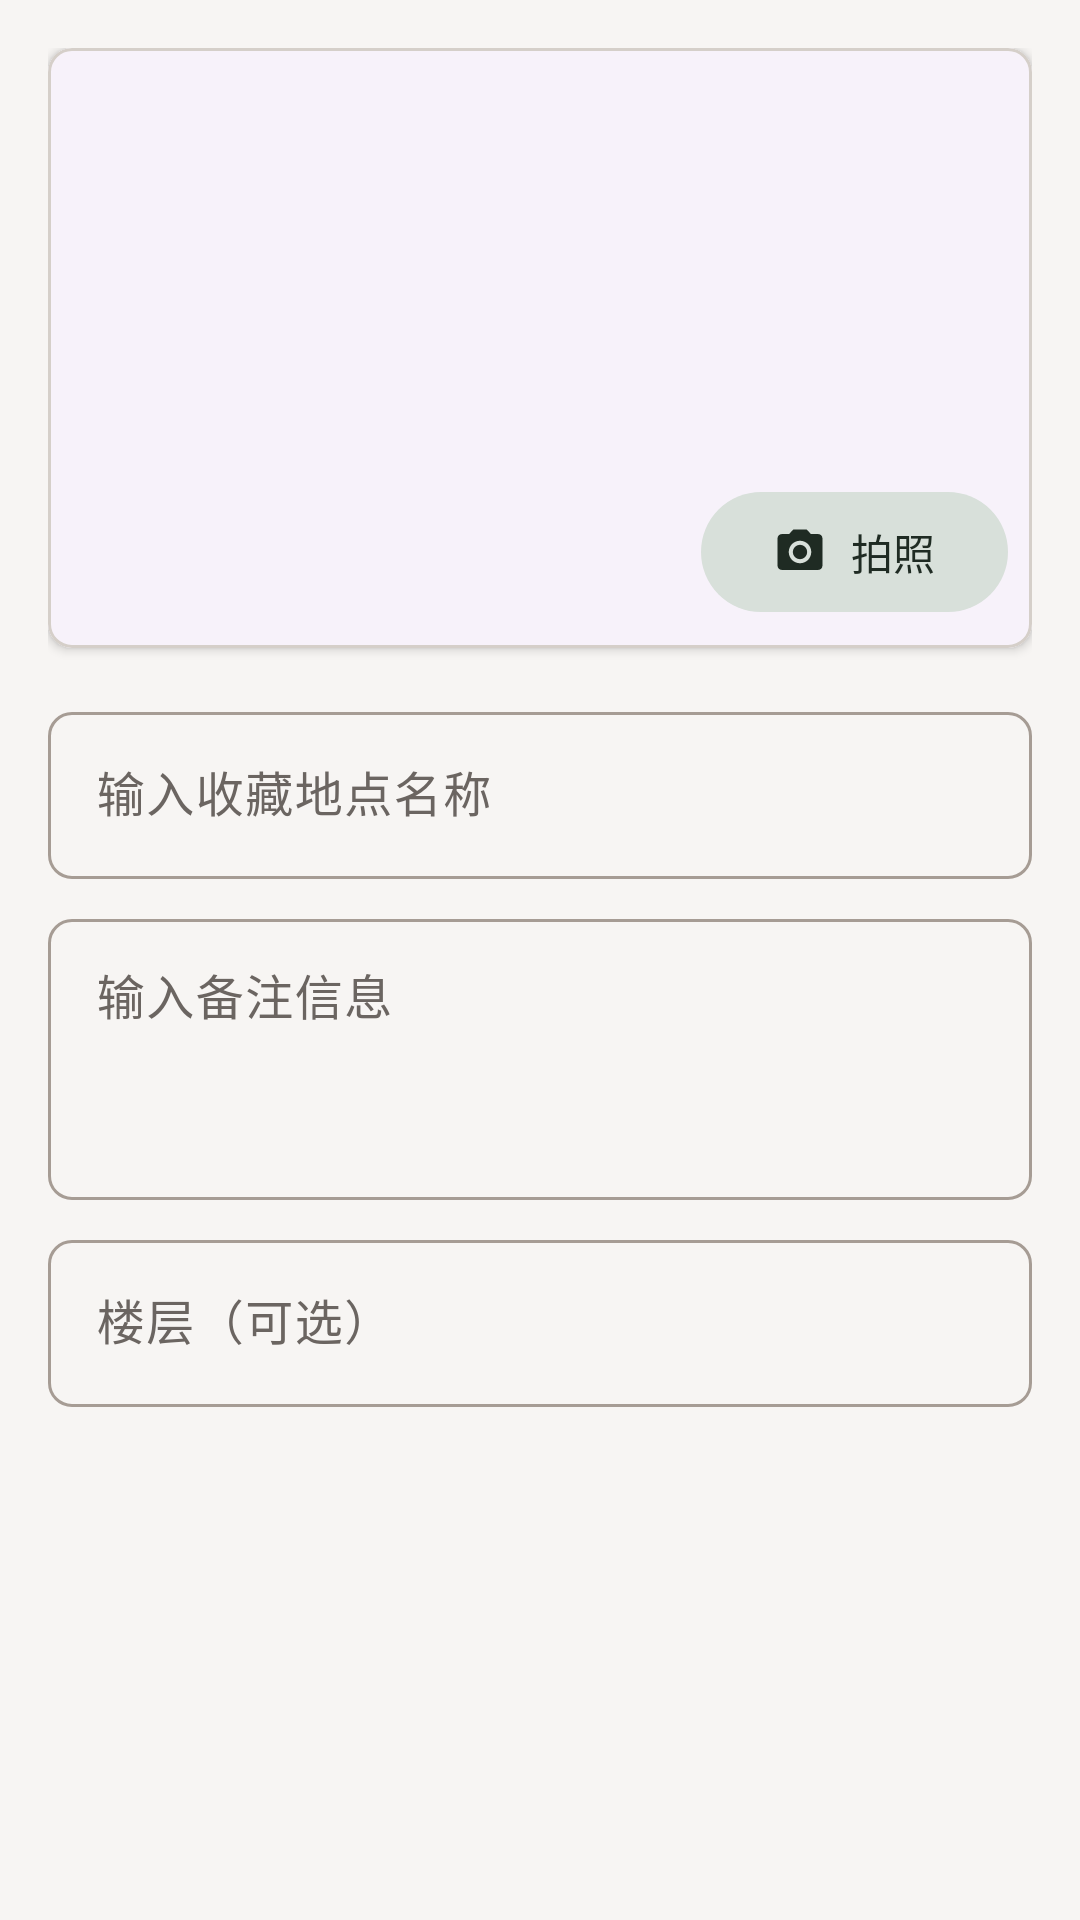

Produce the Android XML layout that renders to this screen, including the resource entries it uses.
<!-- AndroidManifest.xml: application theme Theme.Compassor -->
<!-- res/layout/dialog_waypoint_details.xml -->
<?xml version="1.0" encoding="utf-8"?>
<androidx.core.widget.NestedScrollView xmlns:android="http://schemas.android.com/apk/res/android"
    xmlns:app="http://schemas.android.com/apk/res-auto"
    android:layout_width="match_parent"
    android:layout_height="wrap_content">

    <androidx.constraintlayout.widget.ConstraintLayout
        android:layout_width="match_parent"
        android:layout_height="wrap_content"
        android:padding="@dimen/padding_md">

        <com.google.android.material.card.MaterialCardView
            android:id="@+id/photoCard"
            style="@style/Widget.Compassor.ModernCard"
            android:layout_width="match_parent"
            android:layout_height="200dp"
            app:cardCornerRadius="8dp"
            app:layout_constraintTop_toTopOf="parent">

            <ImageView
                android:id="@+id/waypointPhoto"
                android:layout_width="match_parent"
                android:layout_height="match_parent"
                android:scaleType="centerCrop"
                android:src="@drawable/ic_image_placeholder" />

            <com.google.android.material.button.MaterialButton
                android:id="@+id/takePhotoButton"
                style="@style/Widget.Material3.Button.TonalButton"
                android:layout_width="wrap_content"
                android:layout_height="wrap_content"
                android:layout_gravity="bottom|end"
                android:layout_margin="8dp"
                android:text="@string/take_photo"
                app:icon="@drawable/ic_camera" />

        </com.google.android.material.card.MaterialCardView>

        <com.google.android.material.textfield.TextInputLayout
            android:id="@+id/nameInputLayout"
            style="@style/Widget.Compassor.TextInputLayout"
            android:layout_width="match_parent"
            android:layout_height="wrap_content"
            android:layout_marginTop="16dp"
            android:hint="@string/waypoint_name_hint"
            app:layout_constraintTop_toBottomOf="@id/photoCard">

            <com.google.android.material.textfield.TextInputEditText
                android:id="@+id/nameEditText"
                android:layout_width="match_parent"
                android:layout_height="wrap_content"
                android:inputType="text"
                android:maxLines="1" />

        </com.google.android.material.textfield.TextInputLayout>

        <com.google.android.material.textfield.TextInputLayout
            android:id="@+id/remarksInputLayout"
            style="@style/Widget.Compassor.TextInputLayout"
            android:layout_width="match_parent"
            android:layout_height="wrap_content"
            android:layout_marginTop="8dp"
            android:hint="@string/remarks_hint"
            app:layout_constraintTop_toBottomOf="@id/nameInputLayout">

            <com.google.android.material.textfield.TextInputEditText
                android:id="@+id/remarksEditText"
                android:layout_width="match_parent"
                android:layout_height="wrap_content"
                android:gravity="top"
                android:inputType="textMultiLine"
                android:minLines="3" />

        </com.google.android.material.textfield.TextInputLayout>

        <com.google.android.material.textfield.TextInputLayout
            android:id="@+id/floorInputLayout"
            style="@style/Widget.Compassor.TextInputLayout"
            android:layout_width="match_parent"
            android:layout_height="wrap_content"
            android:layout_marginTop="8dp"
            android:hint="@string/floor_hint"
            app:layout_constraintTop_toBottomOf="@id/remarksInputLayout">

            <com.google.android.material.textfield.TextInputEditText
                android:id="@+id/floorEditText"
                android:layout_width="match_parent"
                android:layout_height="wrap_content"
                android:inputType="numberSigned"
                android:maxLines="1" />

        </com.google.android.material.textfield.TextInputLayout>

        <TextView
            android:id="@+id/coordinatesText"
            android:layout_width="match_parent"
            android:layout_height="wrap_content"
            android:layout_marginTop="8dp"
            android:textAppearance="@style/TextAppearance.Material3.BodySmall"
            app:layout_constraintTop_toBottomOf="@id/floorInputLayout" />

    </androidx.constraintlayout.widget.ConstraintLayout>
</androidx.core.widget.NestedScrollView>
<!-- resources referenced by this layout -->
<resources>
  <dimen name="padding_md">16dp</dimen>
  <!-- drawable ic_camera (drawable) -->
  <vector xmlns:android="http://schemas.android.com/apk/res/android"
      android:width="24dp"
      android:height="24dp"
      android:viewportWidth="24"
      android:viewportHeight="24"
      android:tint="?attr/colorControlNormal">
      <path
          android:fillColor="@android:color/white"
          android:pathData="M12,12m-3.2,0a3.2,3.2 0,1 1,6.4 0a3.2,3.2 0,1 1,-6.4 0" />
      <path
          android:fillColor="@android:color/white"
          android:pathData="M9,2L7.17,4H4c-1.1,0 -2,0.9 -2,2v12c0,1.1 0.9,2 2,2h16c1.1,0 2,-0.9 2,-2V6c0,-1.1 -0.9,-2 -2,-2h-3.17L15,2H9zm3,15c-2.76,0 -5,-2.24 -5,-5s2.24,-5 5,-5s5,2.24 5,5s-2.24,5 -5,5z" />
  </vector>
  <string name="floor_hint">楼层（可选）</string>
  <string name="remarks_hint">输入备注信息</string>
  <string name="take_photo">拍照</string>
  <string name="waypoint_name_hint">输入收藏地点名称</string>
  <style name="Widget.Compassor.ModernCard" parent="Widget.Compassor.FluentCard" />
  <style name="Widget.Compassor.TextInputLayout" parent="Widget.Material3.TextInputLayout.OutlinedBox">
          <item name="boxCornerRadiusTopStart">8dp</item>
          <item name="boxCornerRadiusTopEnd">8dp</item>
          <item name="boxCornerRadiusBottomStart">8dp</item>
          <item name="boxCornerRadiusBottomEnd">8dp</item>
      </style>
  <style name="Theme.Compassor" parent="Base.Theme.Compassor" />
  <style name="Widget.Compassor.FluentCard" parent="Widget.Material3.CardView.Elevated">
          <item name="cardCornerRadius">4dp</item>
          <item name="cardElevation">2dp</item>
          <item name="cardUseCompatPadding">false</item>
          <item name="strokeWidth">1dp</item>
          <item name="strokeColor">?attr/colorOutlineVariant</item>
      </style>
  <color name="md_theme_light_primary">#6B7B8C</color>
  <color name="md_theme_light_onPrimary">#FFFFFF</color>
  <color name="md_theme_light_primaryContainer">#D5DBE3</color>
  <color name="md_theme_light_onPrimaryContainer">#1A2632</color>
  <color name="md_theme_light_secondary">#8FA395</color>
  <color name="md_theme_light_onSecondary">#FFFFFF</color>
  <color name="md_theme_light_secondaryContainer">#D8E0DA</color>
  <color name="md_theme_light_onSecondaryContainer">#1F2B23</color>
  <color name="md_theme_light_tertiary">#C9ADA7</color>
  <color name="md_theme_light_onTertiary">#FFFFFF</color>
  <color name="md_theme_light_tertiaryContainer">#E8DDD9</color>
  <color name="md_theme_light_onTertiaryContainer">#3D2F2C</color>
  <color name="md_theme_light_error">#C17B74</color>
  <color name="md_theme_light_onError">#FFFFFF</color>
  <color name="md_theme_light_errorContainer">#EED5D2</color>
  <color name="md_theme_light_onErrorContainer">#4A2522</color>
  <color name="md_theme_light_background">#F7F5F3</color>
  <color name="md_theme_light_onBackground">#3D3A38</color>
  <color name="md_theme_light_surface">#FFFDFB</color>
  <color name="md_theme_light_onSurface">#3D3A38</color>
  <color name="md_theme_light_surfaceVariant">#E8E4E1</color>
  <color name="md_theme_light_onSurfaceVariant">#6B6561</color>
  <color name="md_theme_light_outline">#A69C94</color>
  <color name="md_theme_light_outlineVariant">#D5CFC9</color>
</resources>
